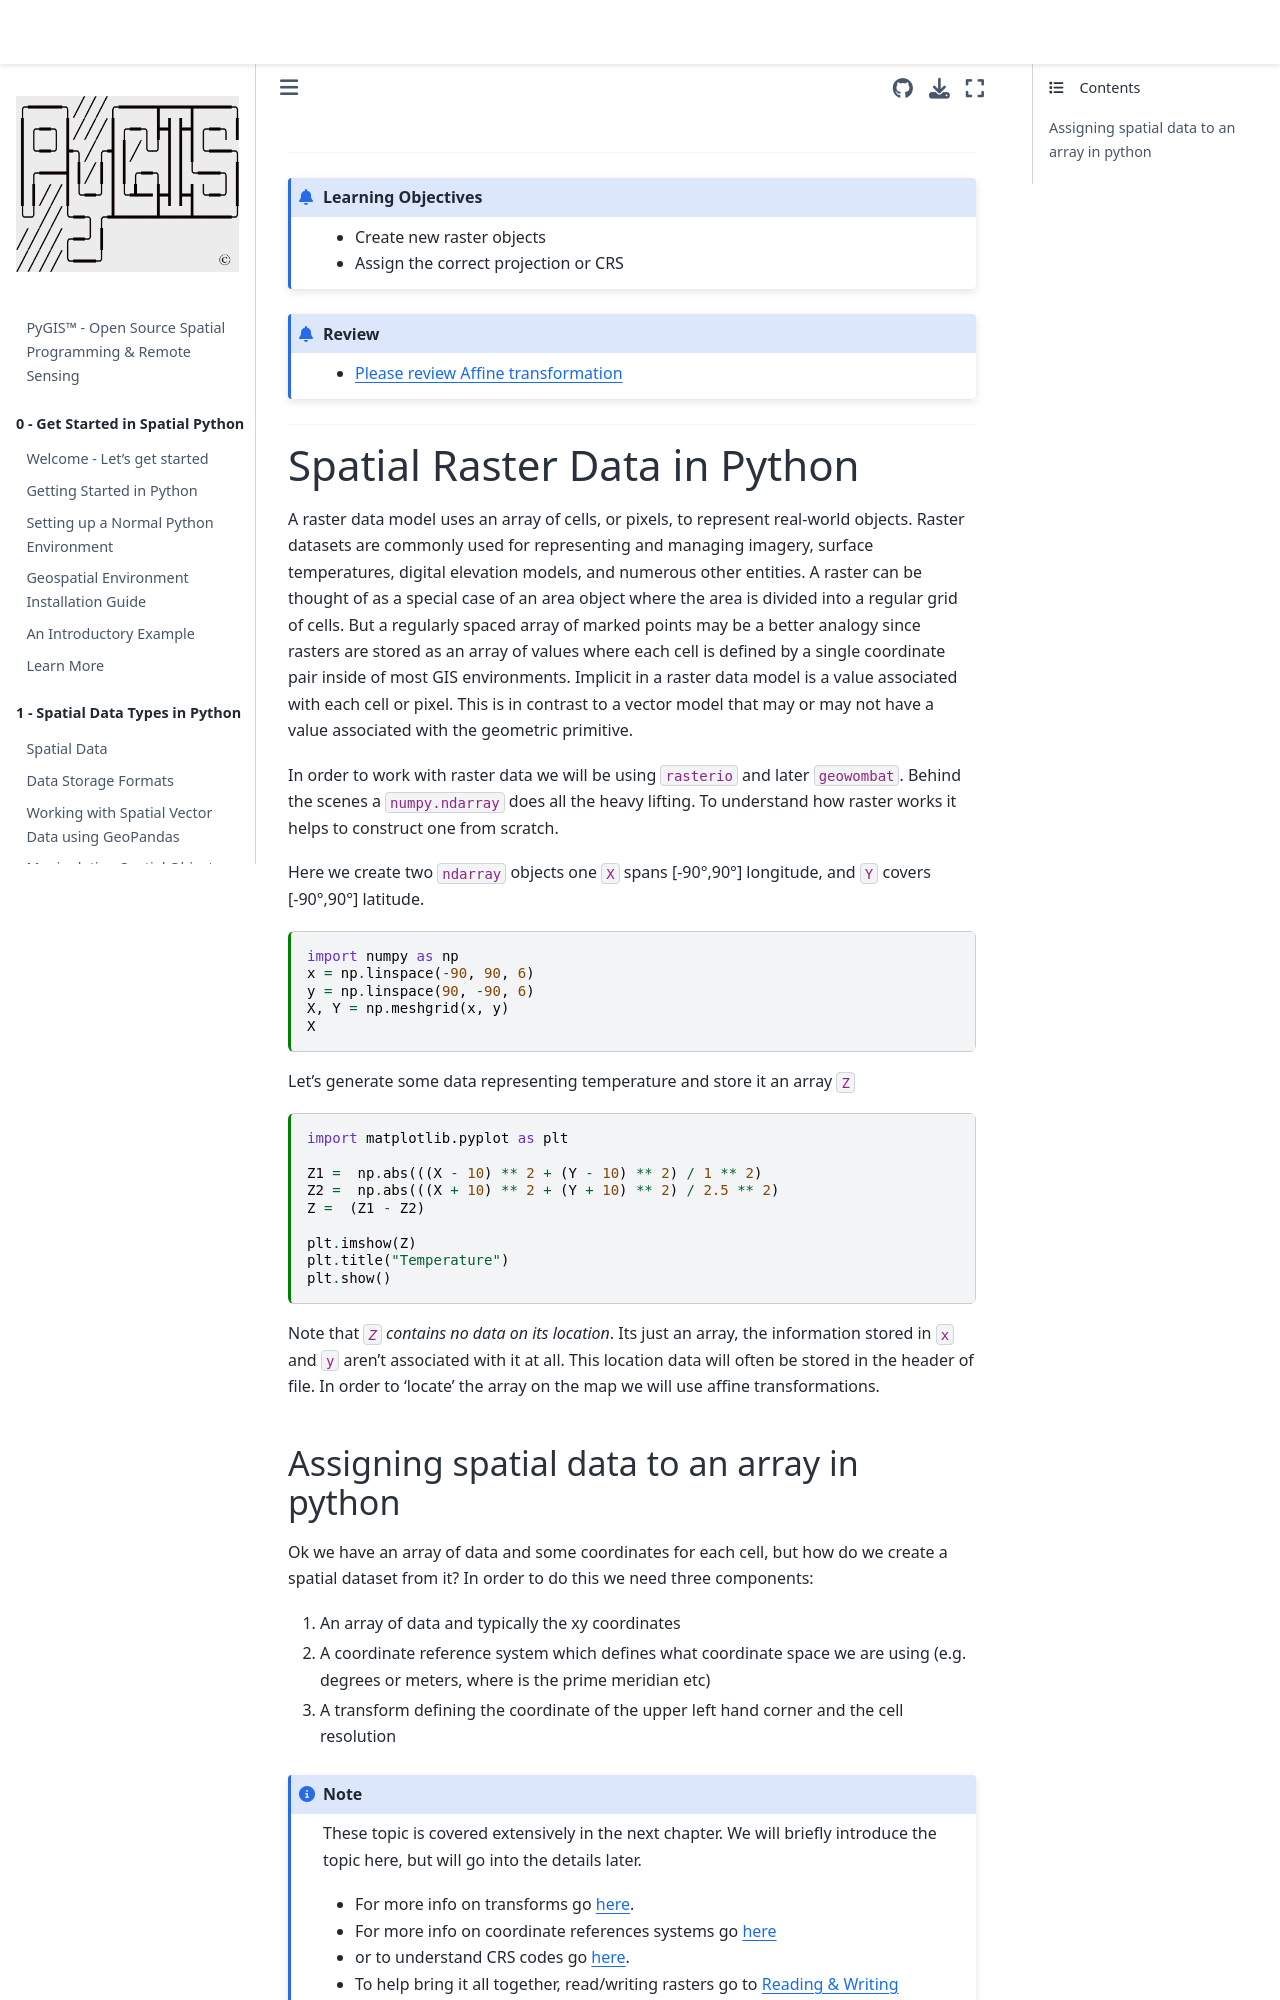

repository: mmann1123/pyGIS · page: docs/c_rasters.html · generator: jekyll

---
jupytext:
  text_representation:
    extension: .md
    format_name: myst
kernelspec:
  display_name: Python 3
  language: python
  name: python3
myst:
  html_meta:
    "description lang=en": "Learn to create new spatial raster objects, assign projections or CRS."
    "description lang=fr": "Apprenez à créer de nouveaux objets raster, à attribuer des projections ou CRS."
    "description lang=es": "Aprenda a crear nuevos objetos ráster, asignar proyecciones o CRS."
    "keywords": "raster, spatial, shapefile, rasterio, numpy"
    "property=og:locale": "en_US"
---

(c_rasters)=
 
----------------

```{admonition} Learning Objectives
* Create new raster objects 
* Assign the correct projection or CRS
```
```{admonition} Review
* [Please review Affine transformation](d_affine.md)
```
----------------

# Spatial Raster Data in Python
A raster data model uses an array of cells, or pixels, to represent real-world objects. Raster datasets are commonly used for representing and managing imagery, surface temperatures, digital elevation models, and numerous other entities. A raster can be thought of as a special case of an area object where the area is divided into a regular grid of cells. But a regularly spaced array of marked points may be a better analogy since rasters are stored as an array of values where each cell is defined by a single coordinate pair inside of most GIS environments. Implicit in a raster data model is a value associated with each cell or pixel. This is in contrast to a vector model that may or may not have a value associated with the geometric primitive.

In order to work with raster data we will be using `rasterio` and later `geowombat`. Behind the scenes a `numpy.ndarray` does all the heavy lifting. To understand how raster works it helps to construct one from scratch. 

Here we create two `ndarray` objects one `X` spans [-90&deg;,90&deg;] longitude, and `Y` covers [-90&deg;,90&deg;] latitude. 

 ```{code-cell} ipython3
import numpy as np
x = np.linspace(-90, 90, 6)
y = np.linspace(90, -90, 6)
X, Y = np.meshgrid(x, y)
X
```

Let's generate some data representing temperature and store it an array `Z`

```{code-cell} ipython3
import matplotlib.pyplot as plt

Z1 =  np.abs(((X - 10) ** 2 + (Y - 10) ** 2) / 1 ** 2)
Z2 =  np.abs(((X + 10) ** 2 + (Y + 10) ** 2) / 2.5 ** 2)
Z =  (Z1 - Z2)

plt.imshow(Z)
plt.title("Temperature")
plt.show()
``` 
Note that *`Z` contains no data on its location*. Its just an array, the information stored in `x` and `y` aren't associated with it at all. This location data will often be stored in the header of file. In order to 'locate' the array on the map we will use affine transformations.
